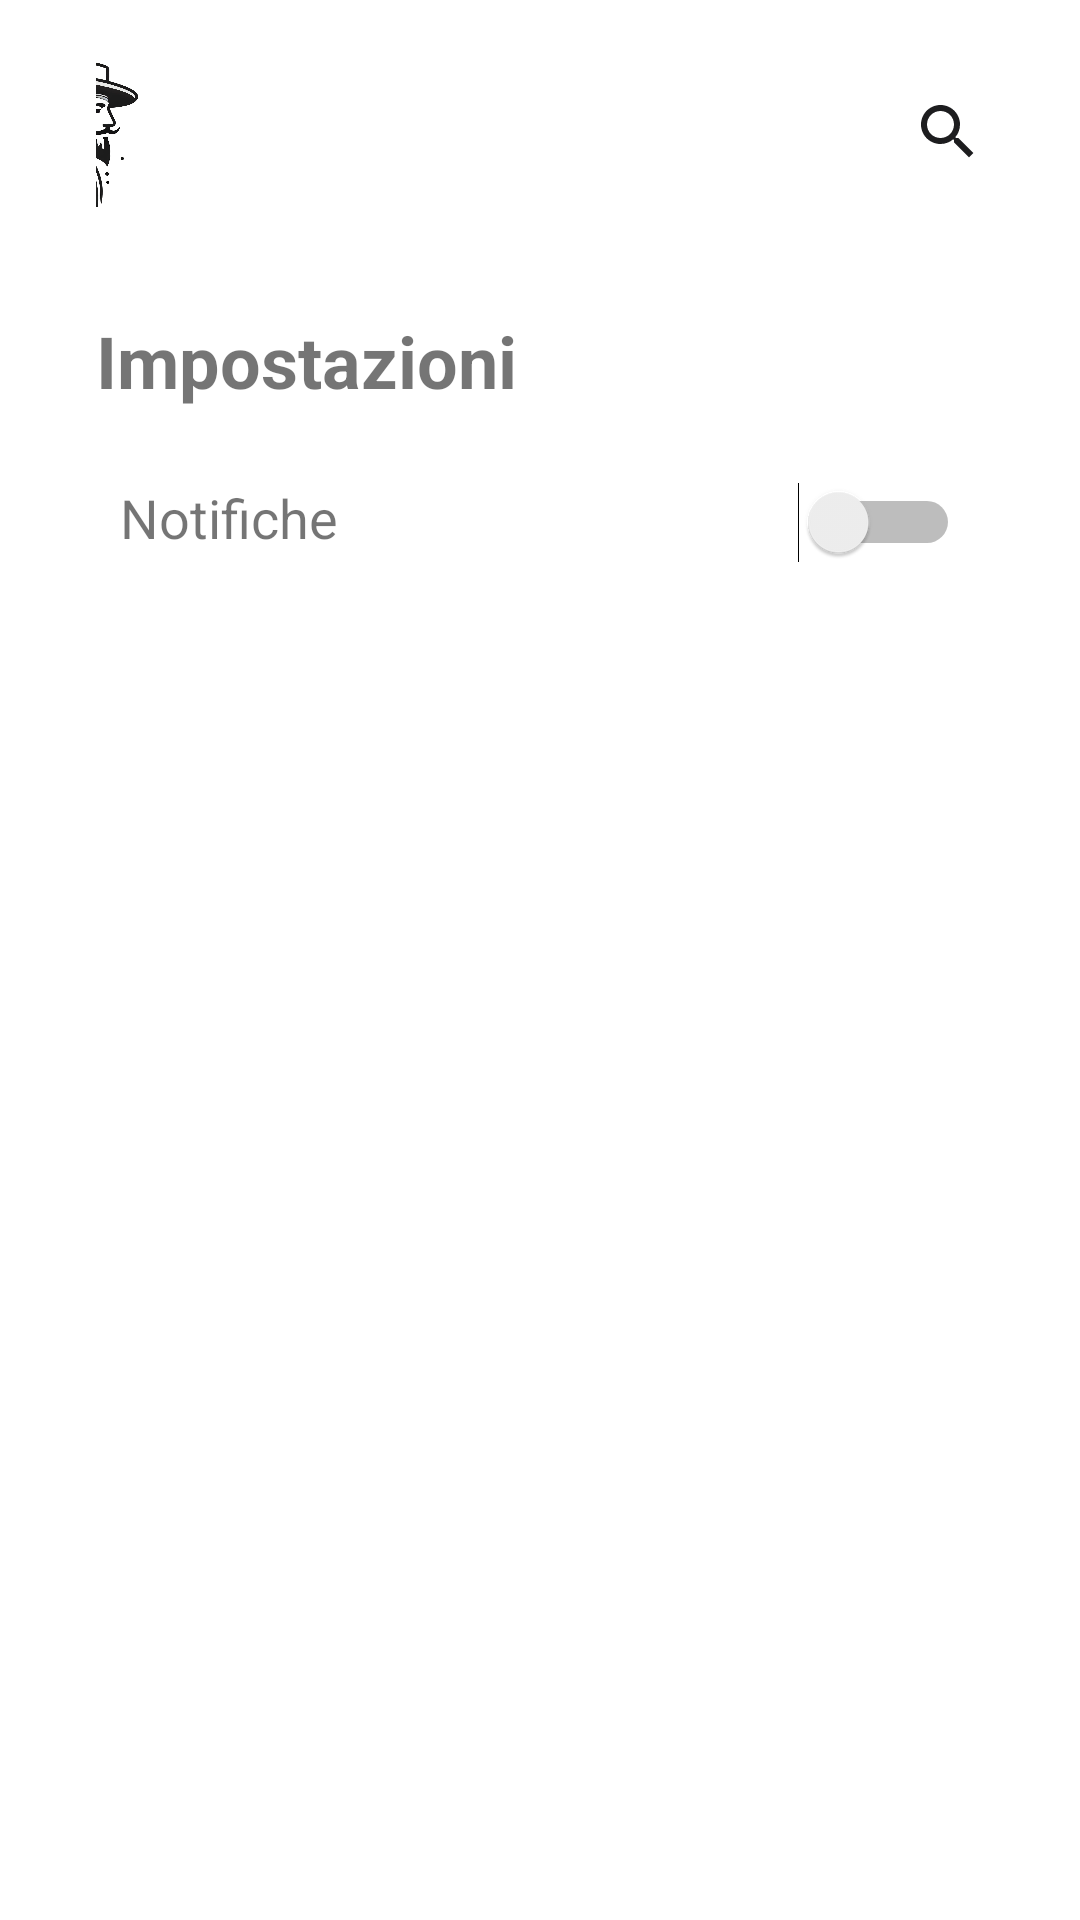

Reconstruct the res/layout file that produces this screen, plus the resources it refers to.
<!-- AndroidManifest.xml: application theme Theme.MasanielloBettingApp -->
<!-- res/layout/activity_impostazioni.xml -->
<androidx.constraintlayout.widget.ConstraintLayout xmlns:android="http://schemas.android.com/apk/res/android"
    xmlns:app="http://schemas.android.com/apk/res-auto"
    xmlns:tools="http://schemas.android.com/tools"
    android:layout_width="match_parent"
    android:layout_height="match_parent"
    android:padding="16dp"
    android:background="@color/background_color">

    
    <androidx.appcompat.widget.Toolbar
        android:id="@+id/toolbar"
        android:layout_width="match_parent"
        android:layout_height="56dp"
        android:background="@color/toolbar_color"
        app:layout_constraintTop_toTopOf="parent"
        app:layout_constraintStart_toStartOf="parent"
        app:layout_constraintEnd_toEndOf="parent">

        <RelativeLayout
            android:layout_width="match_parent"
            android:layout_height="match_parent">

            <ImageView
                android:id="@+id/logoImageView"
                android:layout_width="wrap_content"
                android:layout_height="wrap_content"
                android:layout_alignParentStart="true"
                android:layout_marginStart="-328dp"
                android:contentDescription="Logo Masaniello"
                android:src="@drawable/masaniello_logo" />

            <ImageView
                android:layout_width="24dp"
                android:layout_height="24dp"
                android:src="@drawable/ic_search"
                android:layout_alignParentEnd="true"
                android:layout_centerVertical="true"
                android:layout_marginEnd="16dp"
                android:contentDescription="Cerca"/>
        </RelativeLayout>

    </androidx.appcompat.widget.Toolbar>

    
    <LinearLayout
        android:layout_width="match_parent"
        android:layout_height="wrap_content"
        android:layout_marginTop="16dp"
        android:background="#FFFFFF"
        android:orientation="vertical"
        android:padding="16dp"
        app:layout_constraintBottom_toBottomOf="parent"
        app:layout_constraintEnd_toEndOf="parent"
        app:layout_constraintHorizontal_bias="0.0"
        app:layout_constraintStart_toStartOf="parent"
        app:layout_constraintTop_toBottomOf="@id/toolbar"
        app:layout_constraintVertical_bias="0.0"> 

        <TextView
            android:layout_width="wrap_content"
            android:layout_height="wrap_content"
            android:layout_marginBottom="16dp"
            android:text="Impostazioni"
            android:textSize="24sp"
            android:textStyle="bold" />

        
        <LinearLayout
            android:layout_width="match_parent"
            android:layout_height="wrap_content"
            android:orientation="horizontal"
            android:padding="8dp">

            <TextView
                android:layout_width="0dp"
                android:layout_height="wrap_content"
                android:layout_weight="1"
                android:text="Notifiche"
                android:textSize="18sp" />

            <Switch
                android:id="@+id/switch_notifiche"
                android:layout_width="wrap_content"
                android:layout_height="wrap_content"
                tools:ignore="TouchTargetSizeCheck" />
        </LinearLayout>

        

    </LinearLayout>
</androidx.constraintlayout.widget.ConstraintLayout>
<!-- resources referenced by this layout -->
<resources>
  <color name="background_color">#FFFFFF</color>
  <color name="toolbar_color">#FFFFFF</color>
  <!-- drawable ic_search (drawable) -->
  <vector xmlns:android="http://schemas.android.com/apk/res/android"
      android:width="24dp"
      android:height="24dp"
      android:viewportWidth="24"
      android:viewportHeight="24">
      <path
          android:fillColor="#1D1D1F"
          android:pathData="M15.5,14h-0.79l-0.28,-0.27C15.41,12.59 16,11.11 16,9.5 16,5.91 13.09,3 9.5,3S3,5.91 3,9.5 5.91,16 9.5,16c1.61,0 3.09,-0.59 4.23,-1.57l0.27,0.28v0.79l5,4.99L20.49,19l-4.99,-5zM9.5,14C7.01,14 5,11.99 5,9.5S7.01,5 9.5,5 14,7.01 14,9.5 11.99,14 9.5,14z"/>
  </vector>
  <!-- drawable masaniello_logo: png bitmap (drawable, 298141 bytes) -->
  <style name="Theme.MasanielloBettingApp" parent="Theme.AppCompat.Light.NoActionBar">
          
          <item name="colorPrimary">@color/purple_500</item>
          <item name="colorPrimaryDark">@color/purple_700</item>
          <item name="colorAccent">@color/teal_200</item>
          
      </style>
  <color name="purple_500">#FF6200EE</color>
  <color name="purple_700">#FF3700B3</color>
  <color name="teal_200">#FF03DAC5</color>
</resources>
